Image classification data set "random-5500-0.8" (levshuster/whale-detection on GitHub). Class labels (2): no whale, whale present.

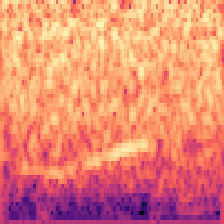
Label: whale present

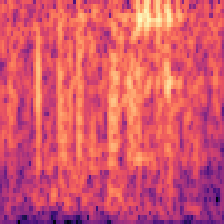
Label: no whale

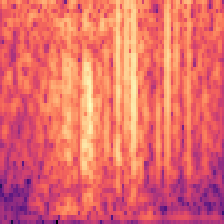
Label: no whale

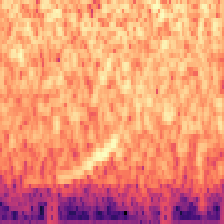
Label: whale present

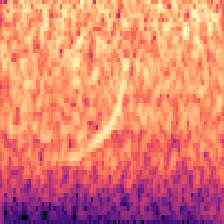
Label: whale present

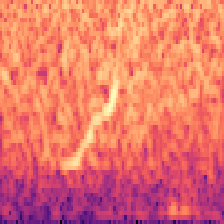
Label: no whale
